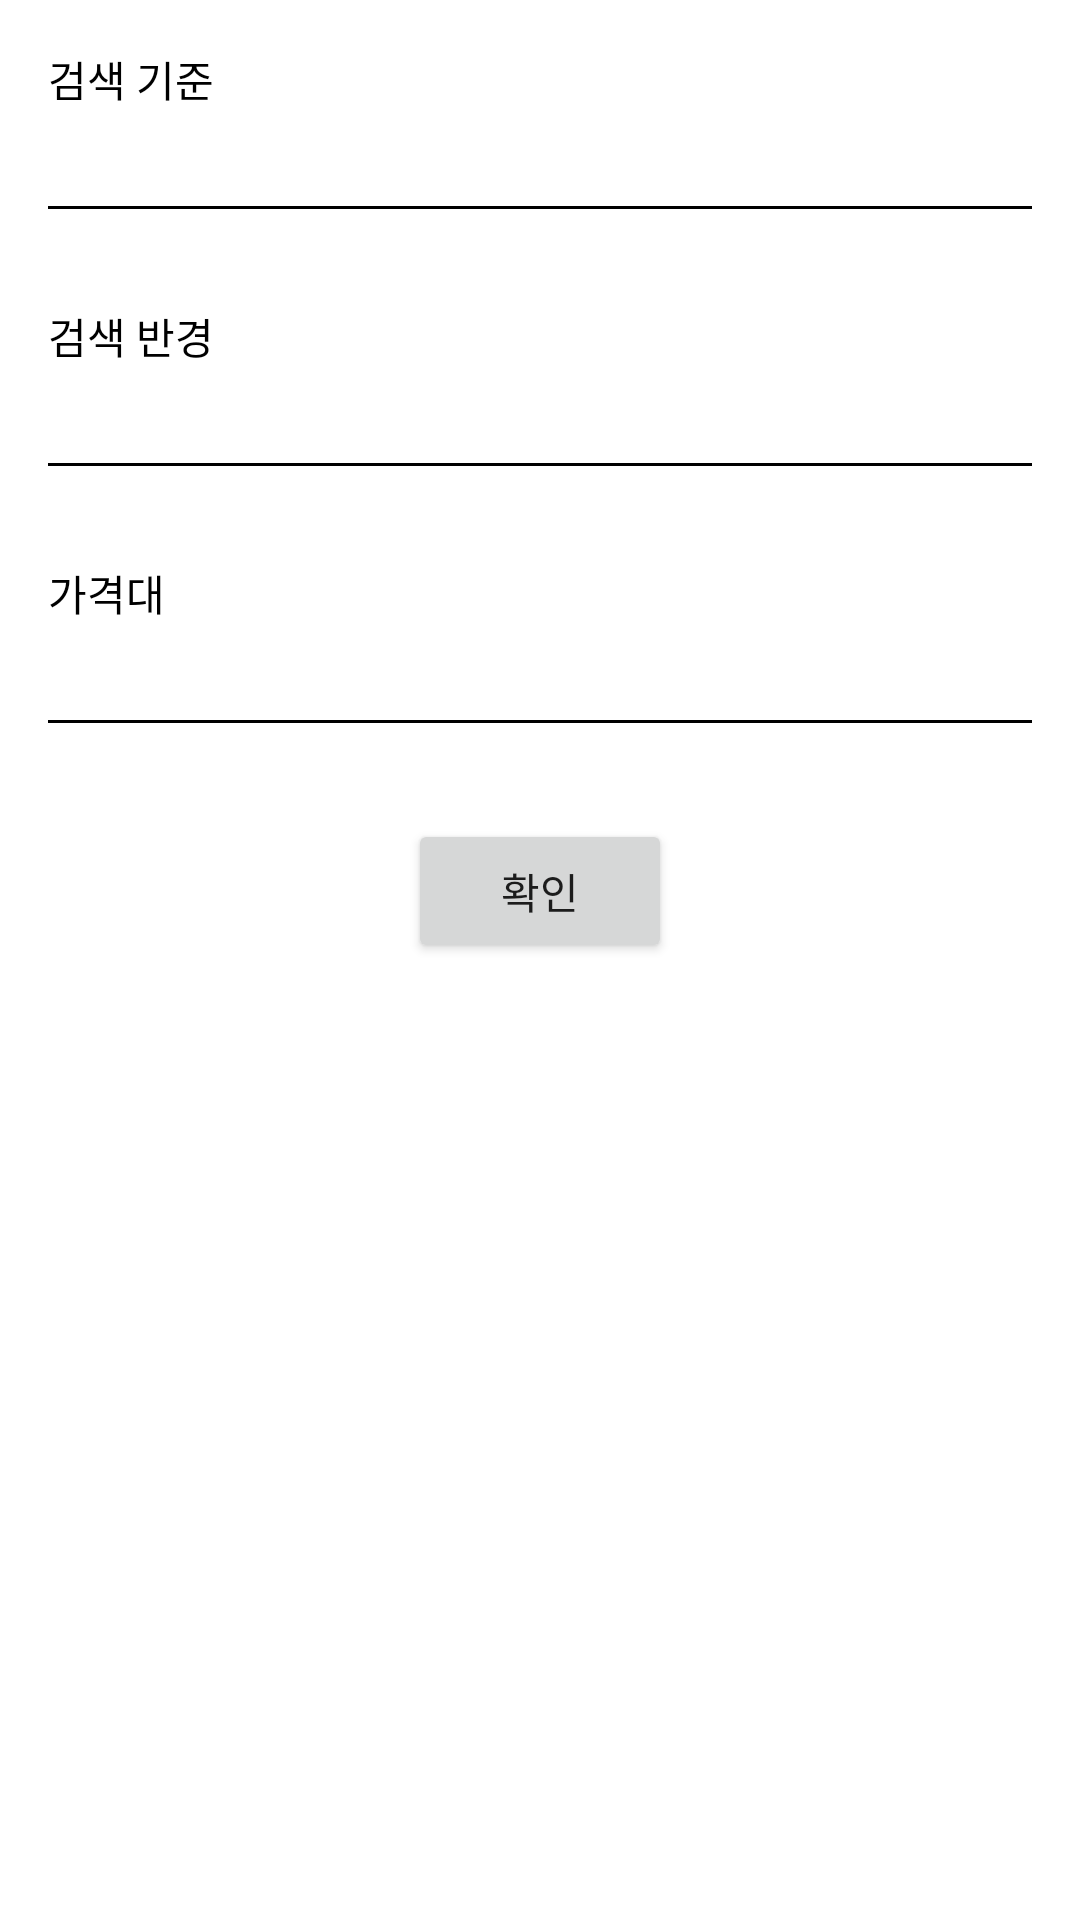

Layout XML and referenced resources for this Android screen:
<!-- AndroidManifest.xml: application theme Theme.Foulette -->
<!-- res/layout/dialog_setting.xml -->
<?xml version="1.0" encoding="utf-8"?>
<layout xmlns:android="http://schemas.android.com/apk/res/android"
    xmlns:app="http://schemas.android.com/apk/res-auto">

    <data>

    </data>

    <androidx.appcompat.widget.LinearLayoutCompat
        android:layout_width="match_parent"
        android:layout_height="wrap_content"
        android:layout_margin="16dp"
        android:background="@drawable/shape_round_box"
        android:orientation="vertical">

        <TextView
            android:id="@+id/tv_rank_by"
            android:layout_width="wrap_content"
            android:layout_height="wrap_content"
            android:layout_margin="16dp"
            android:text="검색 기준"
            android:textColor="@color/black" />

        <View
            android:layout_width="match_parent"
            android:layout_height="1dp"
            android:layout_margin="16dp"
            android:background="@color/black" />

        <androidx.appcompat.widget.LinearLayoutCompat
            android:layout_width="match_parent"
            android:layout_height="wrap_content"
            android:orientation="horizontal">

        </androidx.appcompat.widget.LinearLayoutCompat>

        <TextView
            android:id="@+id/tv_radius_title"
            android:layout_width="wrap_content"
            android:layout_height="wrap_content"
            android:layout_margin="16dp"
            android:text="검색 반경"
            android:textColor="@color/black" />

        <View
            android:layout_width="match_parent"
            android:layout_height="1dp"
            android:layout_margin="16dp"
            android:background="@color/black" />

        <androidx.appcompat.widget.LinearLayoutCompat
            android:layout_width="match_parent"
            android:layout_height="wrap_content"
            android:orientation="horizontal">

        </androidx.appcompat.widget.LinearLayoutCompat>

        <TextView
            android:id="@+id/tv_price_title"
            android:layout_width="wrap_content"
            android:layout_height="wrap_content"
            android:layout_margin="16dp"
            android:text="가격대"
            android:textColor="@color/black" />

        <View
            android:layout_width="match_parent"
            android:layout_height="1dp"
            android:layout_margin="16dp"
            android:background="@color/black" />

        <androidx.appcompat.widget.LinearLayoutCompat
            android:layout_width="match_parent"
            android:layout_height="wrap_content"
            android:orientation="horizontal">

        </androidx.appcompat.widget.LinearLayoutCompat>


        <androidx.appcompat.widget.AppCompatButton
            android:id="@+id/btn_confirm"
            android:layout_width="wrap_content"
            android:layout_height="wrap_content"
            android:layout_gravity="center"
            android:layout_margin="16dp"
            android:text="확인" />


    </androidx.appcompat.widget.LinearLayoutCompat>
</layout>
<!-- resources referenced by this layout -->
<resources>
  <color name="black">#FF000000</color>
  <style name="Theme.Foulette" parent="Theme.MaterialComponents.DayNight.DarkActionBar">
          
          <item name="colorPrimary">@color/purple_500</item>
          <item name="colorPrimaryVariant">@color/purple_700</item>
          <item name="colorOnPrimary">@color/white</item>
          
          <item name="colorSecondary">@color/teal_200</item>
          <item name="colorSecondaryVariant">@color/teal_700</item>
          <item name="colorOnSecondary">@color/black</item>
          
          <item name="android:statusBarColor">?attr/colorPrimaryVariant</item>
          
      </style>
  <color name="purple_500">#FF6200EE</color>
  <color name="purple_700">#FF3700B3</color>
  <color name="white">#FFFFFFFF</color>
  <color name="teal_200">#FF03DAC5</color>
  <color name="teal_700">#FF018786</color>
</resources>
